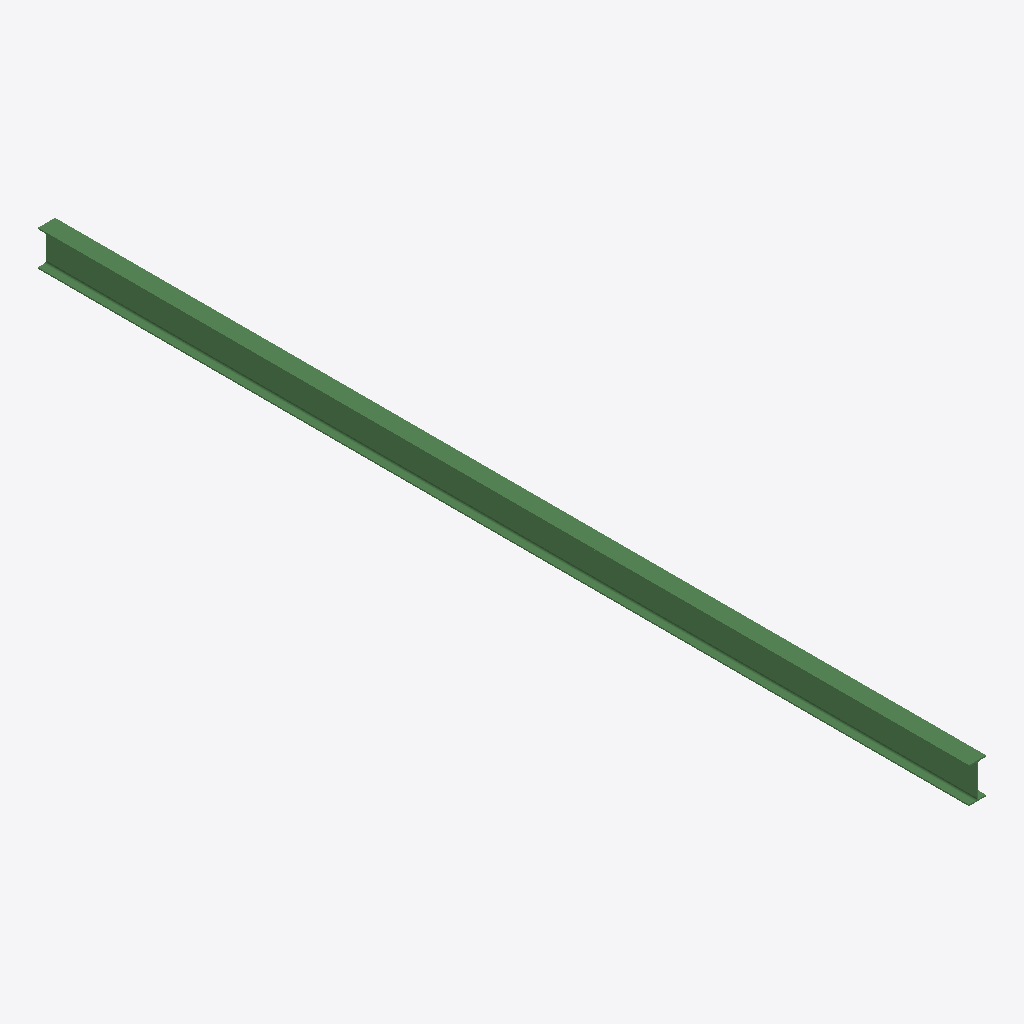
Isometric view of an IFC building model (IFC-SPF (STEP), schema IFC2X3, length unit millimetre), seen from the south-west, elements coloured by IFC class: 1 beam (green).
Extent 0.2 m × 8.7 m × 0.3 m (x, y, z). Storeys (1): Undefined at 0.00 m. Elements (1): 1 IfcBeam.

HEADER;
FILE_DESCRIPTION(('ViewDefinition[AISC_Steel_Detailing]','Option [BaseQuantities:Off]','Option [GridExport:On]','Option [Assemblies:Off]','Option [Bolts:On]','Option [Rebars:On]','Option [PourObjects:Off]','Option [Welds:On]','Option [SurfaceTreatments:On]','Option [LocationBy:0]','Option [ViewColors:Off]','Option [SectionedSpine:Off]','[2 more]'),'2;1');
FILE_NAME('b_313_Qty_1.ifc','2026-05-16T11:53:13',('GIOVANNIPC\\gcorrea'),('Structural Designer'),'IFC Database version: Work','Tekla Structures 2020 Service Pack 5, IFC Export','');
FILE_SCHEMA(('IFC2X3'));
ENDSEC;
DATA;
#37=IFCPROJECT('2G7ZFDNE16yBDU14FA92Me',#5,'Proyecto',$,$,$,$,(#11),#36);
#39=IFCSITE('2xvEzEinjBTea80yOTcujY',#5,'Obra',$,$,#38,$,$,.ELEMENT.,$,$,$,$,$);
#41=IFCBUILDING('0sfmcpj4zAggxcp$qZGNM3',#5,'Undefined',$,$,#40,$,$,.ELEMENT.,$,$,$);
#43=IFCBUILDINGSTOREY('29hdEUCErFze9E_VIAceOd',#5,'Undefined',$,$,#42,$,$,.ELEMENT.,0.0);
#70=IFCBEAM('1PQSyJnW57jgtQmQqN5GAb',#44,'BEAM','IPE330','IPE330',#48,#69,'ID5969cf13-c601-47b6-adda-c1ad171502a5');
ENDSEC;
